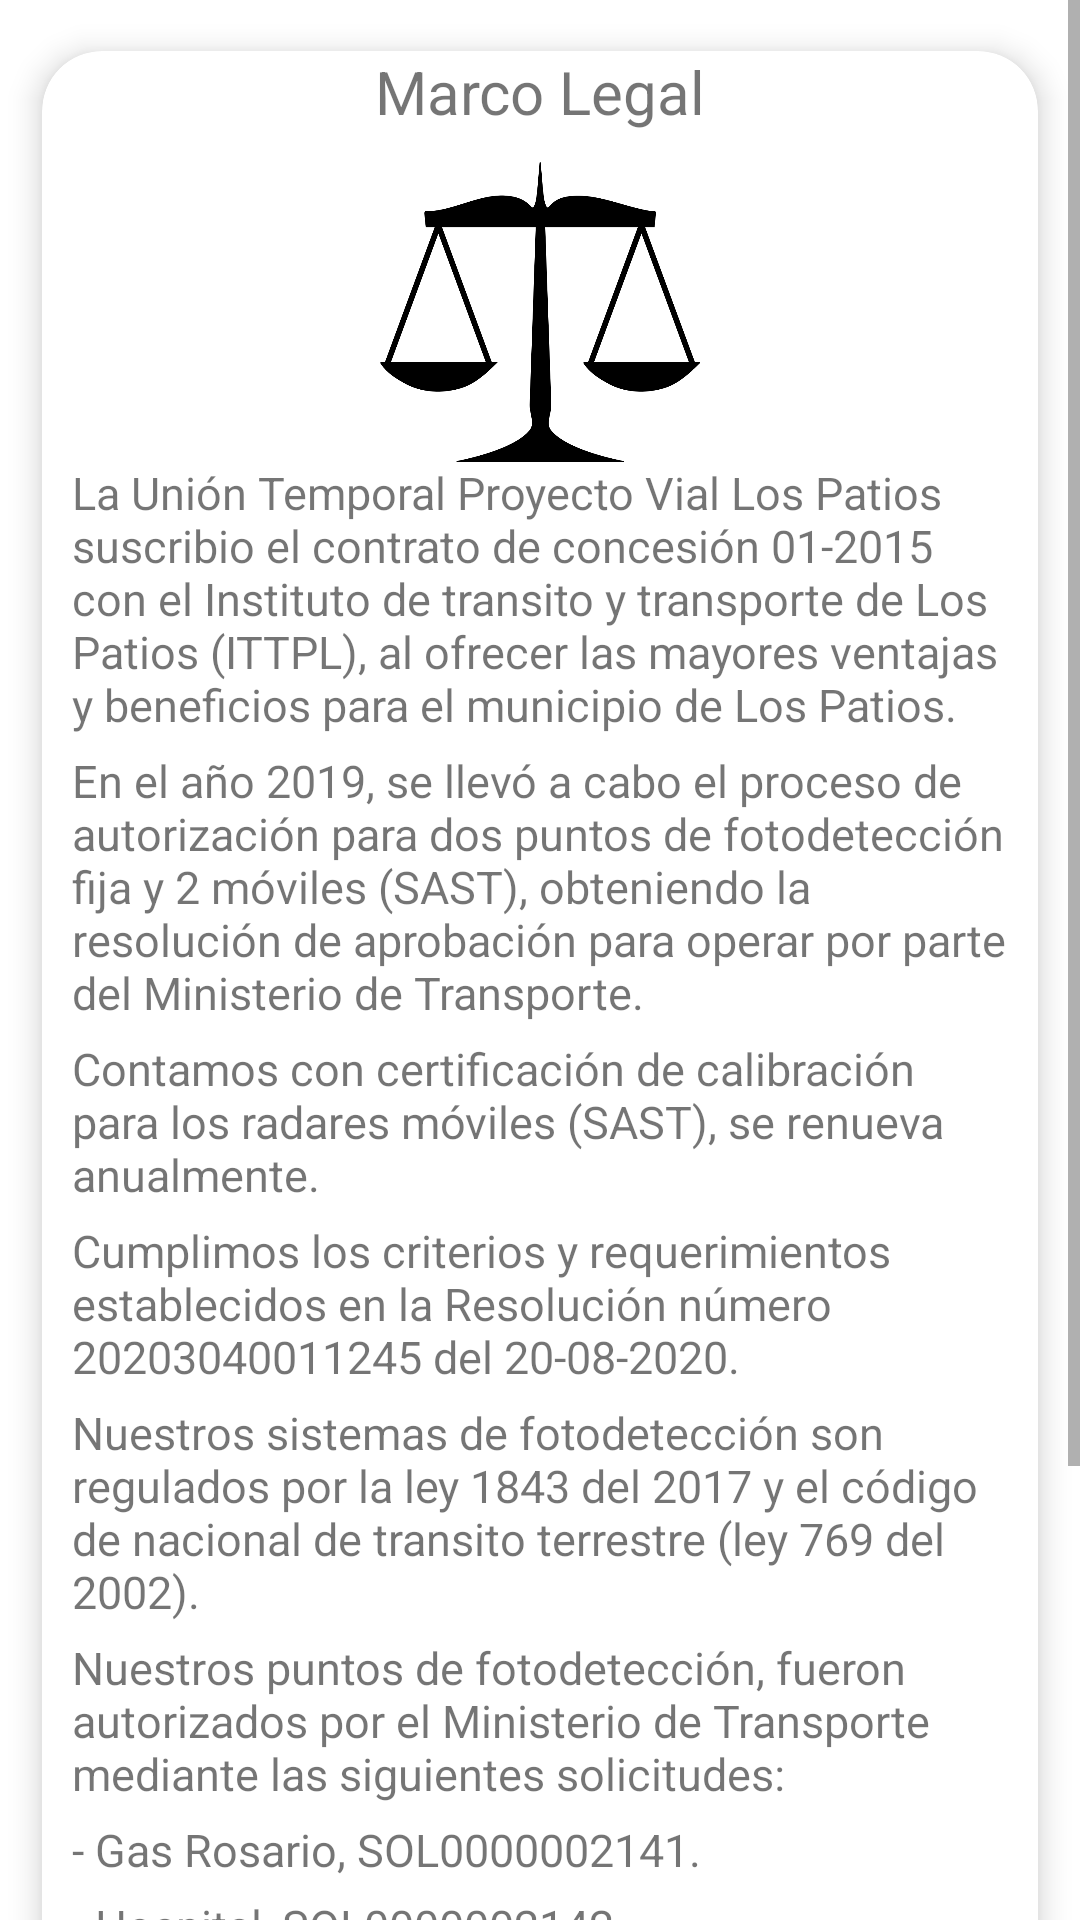

Layout XML and referenced resources for this Android screen:
<!-- AndroidManifest.xml: application theme Theme.Utpvlp_company -->
<!-- res/layout/fragment_leyes.xml -->
<?xml version="1.0" encoding="utf-8"?>
<FrameLayout xmlns:android="http://schemas.android.com/apk/res/android"
    xmlns:tools="http://schemas.android.com/tools"
    android:layout_width="match_parent"
    android:layout_height="match_parent"
    xmlns:app="http://schemas.android.com/apk/res-auto"
    tools:context=".LeyesFragment">

    <LinearLayout
        android:layout_width="match_parent"
        android:layout_height="wrap_content"
        android:orientation="vertical">
        <ScrollView
            android:layout_width="match_parent"
            android:layout_height="wrap_content">
            <LinearLayout
                android:layout_width="match_parent"
                android:layout_height="wrap_content"
                android:orientation="vertical">
                <LinearLayout
                    android:layout_width="match_parent"
                    android:layout_height="wrap_content"
                    android:orientation="vertical">
                    <androidx.cardview.widget.CardView
                        android:layout_width="match_parent"
                        android:layout_height="wrap_content"
                        android:animateLayoutChanges="true"
                        app:cardCornerRadius="@dimen/corner_r"
                        app:cardElevation="@dimen/card_e"
                        app:cardUseCompatPadding="true"
                        android:layout_margin="@dimen/margin_card">
                        <LinearLayout
                            android:layout_width="match_parent"
                            android:layout_height="wrap_content"
                            android:orientation="vertical">
                            <TextView
                                android:layout_width="match_parent"
                                android:layout_height="wrap_content"
                                android:text="@string/leyes_title"
                                android:textSize="@dimen/title_2_t"
                                android:gravity="center"
                                android:layout_marginHorizontal="@dimen/margin_card_intern"/>
                            <ImageView
                                android:layout_width="@dimen/with_im_co"
                                android:layout_height="@dimen/height_im_co"
                                android:src="@drawable/justicia"
                                android:layout_gravity="center"
                                android:layout_marginTop="@dimen/margin_card_intern"
                                android:scaleType="centerInside"/>
                            <TextView
                                android:layout_width="match_parent"
                                android:layout_height="wrap_content"
                                android:text="@string/asp_mc_1_d_fc"
                                android:textSize="@dimen/description_t"
                                android:layout_marginBottom="@dimen/margin_card_bottom"
                                android:layout_marginHorizontal="@dimen/margin_card_intern"/>
                            <TextView
                                android:layout_width="match_parent"
                                android:layout_height="wrap_content"
                                android:text="@string/asp_mc_2_d_fc"
                                android:textSize="@dimen/description_t"
                                android:layout_marginBottom="@dimen/margin_card_bottom"
                                android:layout_marginHorizontal="@dimen/margin_card_intern"/>
                            <TextView
                                android:layout_width="match_parent"
                                android:layout_height="wrap_content"
                                android:text="@string/asp_mc_3_d_fc"
                                android:textSize="@dimen/description_t"
                                android:layout_marginBottom="@dimen/margin_card_bottom"
                                android:layout_marginHorizontal="@dimen/margin_card_intern"/>
                            <TextView
                                android:layout_width="match_parent"
                                android:layout_height="wrap_content"
                                android:text="@string/asp_mc_4_d_fc"
                                android:textSize="@dimen/description_t"
                                android:layout_marginBottom="@dimen/margin_card_bottom"
                                android:layout_marginHorizontal="@dimen/margin_card_intern"/>
                            <TextView
                                android:layout_width="match_parent"
                                android:layout_height="wrap_content"
                                android:text="@string/asp_mc_5_d_fc"
                                android:textSize="@dimen/description_t"
                                android:layout_marginBottom="@dimen/margin_card_bottom"
                                android:layout_marginHorizontal="@dimen/margin_card_intern"/>
                            <TextView
                                android:layout_width="match_parent"
                                android:layout_height="wrap_content"
                                android:text="@string/asp_mc_6_d_fc"
                                android:textSize="@dimen/description_t"
                                android:layout_marginBottom="@dimen/margin_card_bottom"
                                android:layout_marginHorizontal="@dimen/margin_card_intern"/>
                            <TextView
                                android:layout_width="match_parent"
                                android:layout_height="wrap_content"
                                android:text="@string/asp_mc_7_d_fc"
                                android:textSize="@dimen/description_t"
                                android:layout_marginBottom="@dimen/margin_card_bottom"
                                android:layout_marginHorizontal="@dimen/margin_card_intern"/>
                            <TextView
                                android:layout_width="match_parent"
                                android:layout_height="wrap_content"
                                android:text="@string/asp_mc_8_d_fc"
                                android:textSize="@dimen/description_t"
                                android:layout_marginBottom="@dimen/margin_card_bottom"
                                android:layout_marginHorizontal="@dimen/margin_card_intern"/>
                            <TextView
                                android:layout_width="match_parent"
                                android:layout_height="wrap_content"
                                android:text="@string/asp_mc_9_d_fc"
                                android:textSize="@dimen/description_t"
                                android:layout_marginBottom="@dimen/margin_card_bottom"
                                android:layout_marginHorizontal="@dimen/margin_card_intern"/>
                            <TextView
                                android:layout_width="match_parent"
                                android:layout_height="wrap_content"
                                android:text="@string/asp_mc_10_d_fc"
                                android:textSize="@dimen/description_t"
                                android:layout_marginBottom="@dimen/margin_card_bottom"
                                android:layout_marginHorizontal="@dimen/margin_card_intern"/>
                            <TextView
                                android:layout_width="match_parent"
                                android:layout_height="wrap_content"
                                android:text="@string/asp_mc_11_d_fc"
                                android:textSize="@dimen/description_t"
                                android:layout_marginBottom="@dimen/margin_card_bottom"
                                android:layout_marginHorizontal="@dimen/margin_card_intern"/>
                            <TextView
                                android:layout_width="match_parent"
                                android:layout_height="wrap_content"
                                android:text="@string/asp_mc_12_d_fc"
                                android:textSize="@dimen/description_t"
                                android:layout_marginBottom="@dimen/margin_card_intern"
                                android:layout_marginHorizontal="@dimen/margin_card_intern"/>
                        </LinearLayout>
                    </androidx.cardview.widget.CardView>
                </LinearLayout>
                <Button
                    android:id="@+id/volver_ly_btn"
                    android:layout_width="wrap_content"
                    android:layout_height="wrap_content"
                    android:layout_gravity="center"
                    android:text="@string/volver_btn_sv"
                    android:background="@color/white"
                    android:layout_marginBottom="@dimen/margin_card_intern"/>
            </LinearLayout>
        </ScrollView>
    </LinearLayout>

</FrameLayout>
<!-- resources referenced by this layout -->
<resources>
  <color name="white">#FFFFFFFF</color>
  <dimen name="card_e">6dp</dimen>
  <dimen name="corner_r">20dp</dimen>
  <dimen name="description_t">15sp</dimen>
  <dimen name="height_im_co">100dp</dimen>
  <dimen name="margin_card">2dp</dimen>
  <dimen name="margin_card_bottom">5dp</dimen>
  <dimen name="margin_card_intern">10dp</dimen>
  <dimen name="title_2_t">20sp</dimen>
  <dimen name="with_im_co">250dp</dimen>
  <!-- drawable justicia: png bitmap (drawable-v24, 40000 bytes) -->
  <string name="asp_mc_10_d_fc">
          - Once de noviembre, SOL0000000941.
      </string>
  <string name="asp_mc_11_d_fc">
          - Pizareal, SOL0000000961.
      </string>
  <string name="asp_mc_12_d_fc">
          - Montebello, SOL0000000962.
      </string>
  <string name="asp_mc_1_d_fc">
          La Unión Temporal Proyecto Vial Los Patios suscribio el contrato de concesión 01-2015 con el
          Instituto de transito y transporte de Los Patios (ITTPL), al ofrecer las mayores ventajas y
          beneficios para el municipio de Los Patios.
      </string>
  <string name="asp_mc_2_d_fc">
          En el año 2019, se llevó a cabo el proceso de autorización para dos puntos de fotodetección fija
          y 2 móviles (SAST), obteniendo la resolución de aprobación para operar por parte del
          Ministerio de Transporte.
      </string>
  <string name="asp_mc_3_d_fc">
          Contamos con certificación de calibración para los radares móviles (SAST), se renueva anualmente.
      </string>
  <string name="asp_mc_4_d_fc">
          Cumplimos los criterios y requerimientos establecidos en la Resolución número 20203040011245 del
          20-08-2020.
      </string>
  <string name="asp_mc_5_d_fc">
          Nuestros sistemas de fotodetección son regulados por la ley 1843 del 2017 y el código
          de nacional de transito terrestre (ley 769 del 2002).
      </string>
  <string name="asp_mc_6_d_fc">
          Nuestros puntos de fotodetección, fueron autorizados por el Ministerio
          de Transporte mediante las siguientes solicitudes:
      </string>
  <string name="asp_mc_7_d_fc">
          - Gas Rosario, SOL0000002141.
      </string>
  <string name="asp_mc_8_d_fc">
          - Hospital, SOL0000002142.
      </string>
  <string name="asp_mc_9_d_fc">
          - Comfanorte, SOL0000000901.
      </string>
  <string name="leyes_title">Marco Legal</string>
  <string name="volver_btn_sv">Volver</string>
  <style name="Theme.Utpvlp_company" parent="Theme.MaterialComponents.DayNight.NoActionBar">
  
          
          <item name="colorPrimary">@color/blueUt</item>
          <item name="colorPrimaryVariant">@color/blueUt</item>
          <item name="colorOnPrimary">@color/white</item>
          
          <item name="colorSecondary">@color/teal_200</item>
          <item name="colorSecondaryVariant">@color/teal_700</item>
          <item name="colorOnSecondary">@color/black</item>
          
          <item name="android:statusBarColor" tools:targetApi="l">?attr/colorPrimaryVariant</item>
          
      </style>
  <color name="blueUt">#0088ff</color>
  <color name="teal_200">#FF03DAC5</color>
  <color name="teal_700">#FF018786</color>
  <color name="black">#FF000000</color>
</resources>
